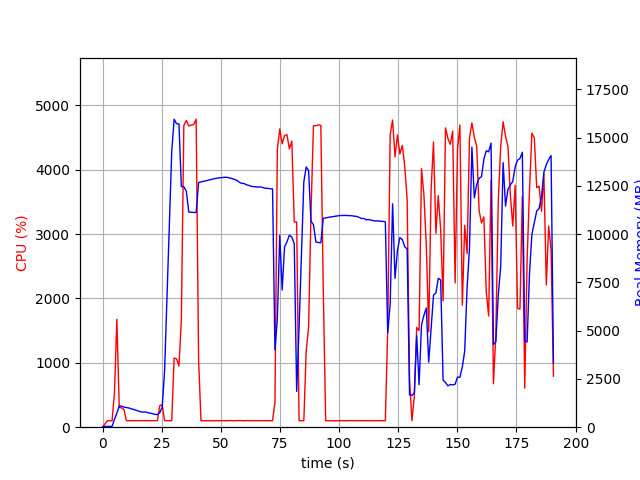

The file beside this chart, header and first rows:
elapsed_time, nproc, cpu, mem_real, mem_virtual
4.38690185546875e-05, 1, 0.0, 13.41, 3192
1.006, 1, 48.7, 40.97, 612.2
2.014, 1, 99.3, 40.97, 612.2
3.022, 1, 100.2, 40.97, 612.2
4.028, 1, 99.3, 40.97, 612.2
5.036, 1, 541.9, 406.9, 4340
6.047, 1, 1676, 724.6, 4714
7.054, 1, 307.6, 1097, 5094
8.062, 1, 300.8, 1092, 5094
9.07, 1, 273.8, 1039, 5134
10.08, 1, 101.3, 1019, 5134
11.08, 1, 101.3, 997, 5134
12.09, 1, 101.2, 954.7, 5134
13.1, 1, 101.3, 920.6, 5134
14.1, 1, 102.3, 877.2, 5134
15.12, 1, 101.0, 839.6, 5134
16.12, 1, 101.0, 799.3, 5134
17.13, 1, 100.0, 780.1, 5134
18.14, 1, 101.0, 792.4, 5230
19.15, 1, 100.0, 750.4, 5230
20.16, 1, 102.0, 728.5, 5230
21.17, 1, 102.1, 695.6, 5230
22.18, 1, 100.0, 663.7, 5230
23.19, 1, 102.0, 652.5, 5230
24.2, 1, 337.4, 759.9, 5372
25.21, 1, 348.3, 1036, 7477
26.22, 1, 101.9, 2902, 37014
27.23, 1, 102.0, 6713, 37014
28.24, 1, 102.0, 10503, 37014
29.25, 1, 100.9, 14271, 37014
30.26, 1, 1076, 15950, 37094
31.28, 1, 1062, 15715, 37094
32.3, 1, 949.6, 15704, 37094
33.31, 1, 1663, 12467, 37097
34.37, 1, 4690, 12453, 37097
35.41, 1, 4766, 12224, 37097
36.45, 1, 4681, 11146, 37097
37.49, 1, 4696, 11135, 37097
38.54, 1, 4703, 11121, 37097
39.58, 1, 4786, 11121, 37097
40.61, 1, 1041, 12671, 38414
41.62, 1, 99.2, 12699, 38414
42.63, 1, 100.2, 12731, 38414
43.63, 1, 101.2, 12762, 38414
44.64, 1, 99.2, 12792, 38414
45.65, 1, 100.2, 12824, 38414
46.66, 1, 99.3, 12854, 38414
47.67, 1, 101.2, 12879, 38414
48.67, 1, 100.3, 12901, 38414
49.68, 1, 101.3, 12918, 38414
50.69, 1, 101.3, 12930, 38414
51.69, 1, 100.3, 12942, 38414
52.7, 1, 101.3, 12938, 38414
53.71, 1, 102.2, 12910, 38414
54.72, 1, 101.3, 12877, 38414
55.72, 1, 100.3, 12833, 38414
56.73, 1, 102.0, 12787, 38414
57.74, 1, 103.0, 12691, 38414
58.75, 1, 101.0, 12627, 38414
59.76, 1, 100.1, 12624, 38414
... 129 more rows
